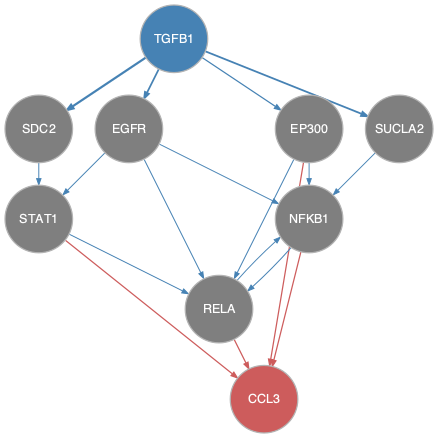

The table this chart was drawn from, first rows:
from	to
EGFR	NFKB1
EGFR	RELA
EGFR	STAT1
EP300	NFKB1
EP300	RELA
NFKB1	RELA
RELA	NFKB1
SDC2	STAT1
STAT1	RELA
SUCLA2	NFKB1
TGFB1	EGFR
TGFB1	EP300
TGFB1	SDC2
TGFB1	SUCLA2
EP300	CCL3
NFKB1	CCL3
RELA	CCL3
STAT1	CCL3
